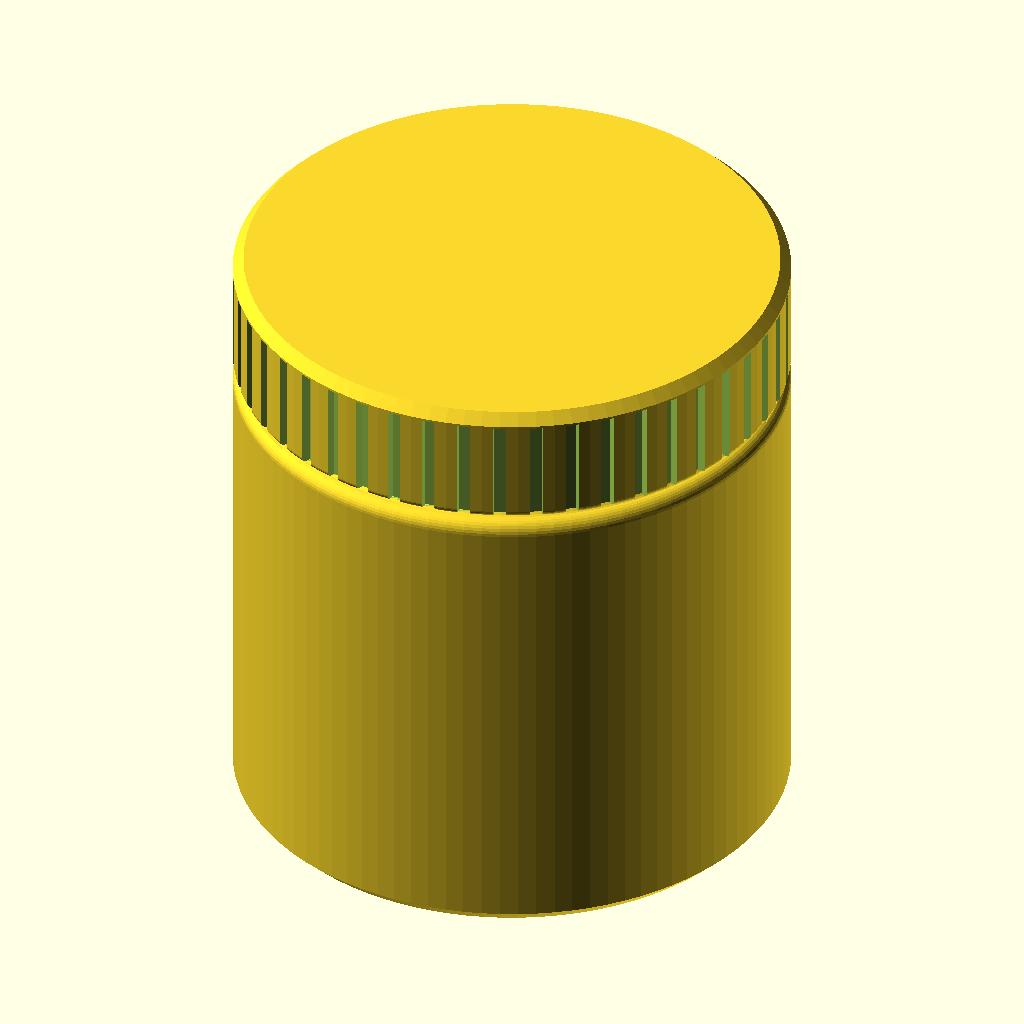
Cell 1: the model at its default parameters.
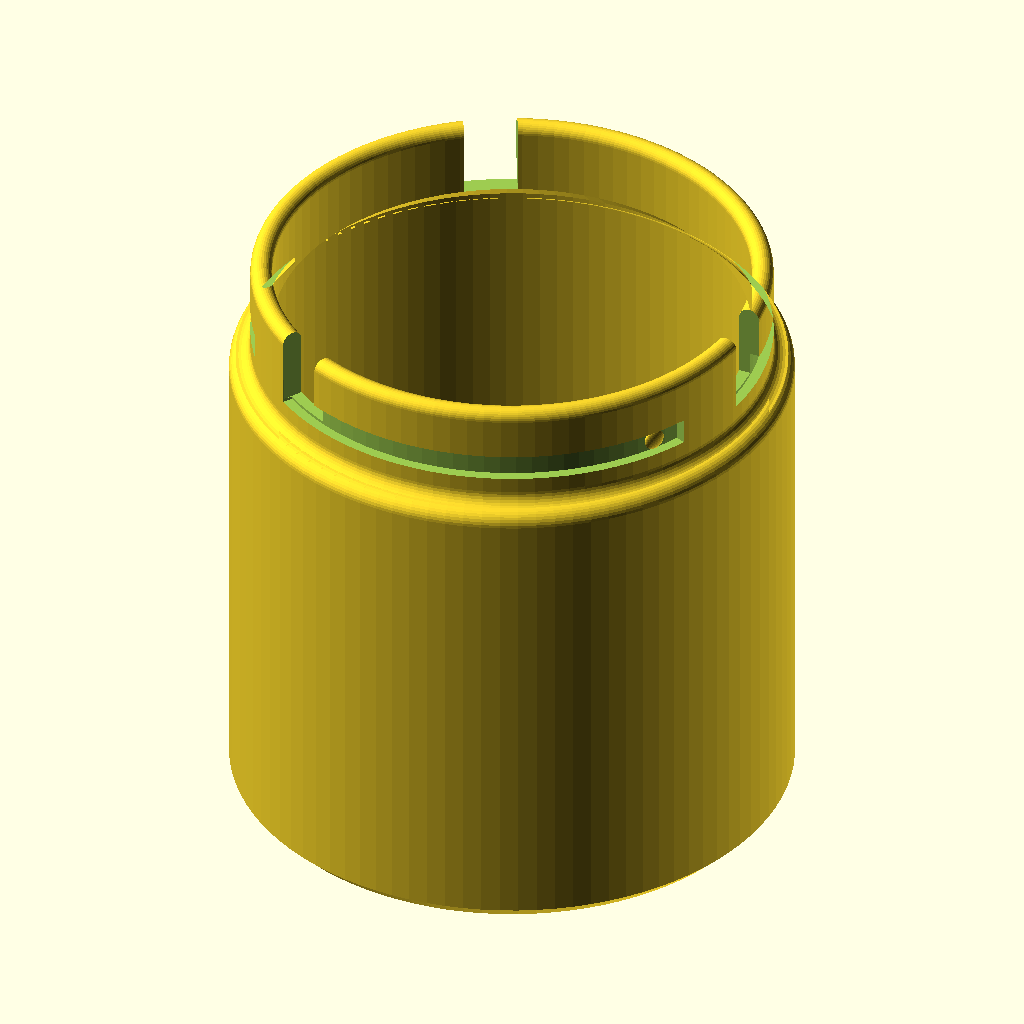
Cell 2: part = "jar" (everything else at default).
All cells are drawn from the same view direction (rotation 55°, 0°, 25°, orthographic, colour scheme Cornfield), but the view is re-fitted for each cell, so position and scale can differ between cells as well as the parameter.
OpenSCAD source file results/bench/bayonet_jar/20261031T163536Z/verify/26c5399a60b19872/src/model.scad:
// Desk jar with bayonet lid - PETG, Bambu Lab A1, 0.4 nozzle, no supports
// Dimensions in mm.

/* [Part] */
part = "assembly"; // [jar, lid, assembly]

/* [Dimensions] */
inner_r = 35;          // 70 mm main cavity across
inner_depth = 80;      // cavity depth
floor_t = 2.4;         // >= 1.6
body_r = 38.5;         // jar outside radius (77 mm across)
neck_r = 35.6;         // bayonet neck outside radius
neck_inner_r = 33;     // neck opening radius (66 mm clear opening)
neck_start = 67.4;     // z where body steps to neck
rim_z = 82.4;          // floor_t + inner_depth = 2.4 + 80
slot_z = 73.4;         // bayonet horizontal slot centre height
slot_w = 3.6;          // axial slot width
slot_floor_r = 34.2;   // groove floor radius (1.4 deep groove, 1.2 wall behind it)

lid_r = 38.5;          // flush with body_r
lid_inner_r = 36.1;    // 0.5 radial clearance over neck_r
lid_h = 16.8;          // lid height in print orientation
lid_top_t = 2.4;
lug_tip_r = 34.7;      // 0.5 clearance to slot_floor_r
lug_z_print = 12.0;    // lug centre in lid print coords

$fn = 96;

function arc2(cx, cy, r, a0, a1, n = 8) =
    [for (i = [0:n]) let (a = a0 + (a1 - a0) * i / n) [cx + r * cos(a), cy + r * sin(a)]];
// arc continuing from the previous profile point (no duplicate first point)
function arc2b(cx, cy, r, a0, a1, n = 8) =
    [for (i = [1:n]) let (a = a0 + (a1 - a0) * i / n) [cx + r * cos(a), cy + r * sin(a)]];

// ---------- Jar ----------
module jar_geo() {
    prof = concat(
        [[0, 0], [36.5, 0], [38.5, 2]],                    // base + 45deg bed chamfer
        [[38.5, 65.4]],
        arc2b(36.5, 65.4, 2, 0, 90),                       // shoulder outer fillet -> (36.5,67.4)
        [[37.6, 67.4]],
        arc2b(37.6, 69.4, 2, 270, 180),                    // shoulder/neck concave fillet -> (35.6,69.4)
        [[35.6, 80.9]],
        arc2b(34.1, 80.9, 1.5, 0, 90),                     // rim outer fillet -> (34.1,82.4)
        arc2b(34.1, 80.9, 1.5, 90, 180),                   // rim inner fillet -> (32.6,80.9)
        [[32.6, 72], [35, 69.6]],                         // 45deg inner neck expansion
        [[35, 5.4]],
        arc2b(32, 5.4, 3, 0, -90),                         // inner floor fillet -> (32,2.4)
        [[0, 2.4]]
    );
    difference() {
        rotate_extrude() polygon(prof);
        // bayonet L-slots: vertical entry + horizontal quarter-turn groove, x3
        for (k = [0, 120, 240]) rotate([0, 0, k]) {
            // horizontal annular-sector groove, -6 .. 96 deg
            translate([0, 0, slot_z - slot_w / 2])
                linear_extrude(height = slot_w)
                    polygon(concat(
                        arc2(0, 0, 37.5, -6, 96, 28),
                        arc2(0, 0, slot_floor_r, 96, -6, 28)));
            // vertical entry, open at rim
            translate([34.5, 0, 78]) cube([6, 7.4, 12], center = true);
        }
    }
    // detent bumps on groove floors, near locked end (81 deg in each slot):
    // flattened spheres protruding 0.6 mm inward, embedded 1.2 mm into the wall
    for (k = [0, 120, 240]) rotate([0, 0, k + 89])
        translate([34.6, 0, slot_z]) scale([0.4, 1, 1]) sphere(r = 1.5, $fn = 32);
}

// ---------- Lid (print orientation: closed top face on bed, skirt up) ----------
module lid_geo() {
    prof = concat(
        [[0, 0], [37, 0], [38.5, 1.5]],                    // top face + 45deg bed chamfer
        [[38.5, 15.8]],
        arc2(37.5, 15.8, 1, 0, 90),                        // skirt rim outer fillet -> (37.5,16.8)
        [[36.6, 16.8], [36.1, 16.3]],                     // skirt rim chamfer
        [[36.1, 2.4]],
        [[0, 2.4]]
    );
    difference() {
        rotate_extrude() polygon(prof);
        // shallow vertical grip flutes, within flush outer radius
        for (i = [0:47]) rotate([0, 0, i * 7.5])
            translate([38.0, 0, 9.3]) cube([2.0, 1.8, 15.0], center = true);
    }
    // bayonet lugs x3, curved tip, 45deg chamfer on print-down face
    for (k = [0, 120, 240]) rotate([0, 0, k - 4.75])
        rotate_extrude(angle = 9.5)
            polygon([[34.7, 12.3], [34.7, 13.2], [36.3, 13.2], [36.3, 10.8]]);
}

// ---------- Specs ----------
jar_bounds = [[-38.5, -38.5, 0], [38.5, 38.5, 82.4]];
lid_bounds = [[-38.5, -38.5, 0], [38.5, 38.5, 16.8]];

if (part == "jar") {
    echo(cadverify_spec = [
        ["bounds", jar_bounds],
        ["bodies", 1],
        ["through_holes", 0],
        ["support_faces", [["bottom", "-z", 3500]]],
        ["overhangs_allowed", [
            ["bayonet groove upper wall: 3.6mm wide groove bridges without support in PETG", [[-37, -37, 71.6], [37, 37, 75.2]]],
            ["45deg shoulder ring at z=67.4 (angle exactly at 45deg print limit, facetted ring of the shoulder/neck fillet)", [[-37.6, -37.6, 67.2], [37.6, 37.6, 67.6]]],
            ["rounded rim underside creases next to the entry slots at z=82.38 (tiny faceting slivers of the rim fillet)", [[-34.5, -34.5, 82.3], [34.5, 34.5, 82.4]]]
        ]],
        ["copies", 1],
        ["details", [
            ["body_wall", "thickness", [-50, 0, 40], [1, 0, 0], 3.5],
            ["neck_wall", "thickness", [35.36, 35.36, 78], [-0.707, -0.707, 0], 3.0],
            ["floor", "thickness", [10, 0, -5], [0, 0, 1], 2.4],
            ["cavity", "void", [[-30, -30, 20], [30, 30, 70]], 0.95],
            ["bayonet_slot", "void", [[23.5, 23.5, 72.5], [26.5, 26.5, 74.3]], 0.85],
            ["entry_slot", "void", [[34, -3, 77], [38, 3, 82]], 0.85],
            ["detent_bump", "material", [[-0.9, 33.5, 72.5], [2.1, 35.4, 74.7]], 0.12],
            ["detent_bump_view", "view", [[-3, 31, 70], [4, 37, 77]]],
            ["rim_soft", "view", [[-37, -6, 79], [37, 6, 82.4]]]
        ]]
    ]);
    jar_geo();
}

if (part == "lid") {
    echo(cadverify_spec = [
        ["bounds", lid_bounds],
        ["bodies", 1],
        ["through_holes", 0],
        ["support_faces", [["top_face", "-z", 3500]]],
        ["overhangs_allowed", [
            ["lug print-down 45deg chamfer and small lug underside", [[34, -4, 10], [37, 4, 14]]],
            ["lug print-down 45deg chamfer and small lug underside", [[-22, 26, 10], [-13, 35, 14]]],
            ["lug print-down 45deg chamfer and small lug underside", [[-22, -35, 10], [-13, -26, 14]]]
        ]],
        ["copies", 1],
        ["details", [
            ["skirt_wall", "thickness", [49.9, 3.27, 8], [-0.998, -0.065, 0], 2.4],
            ["top_wall", "thickness", [0, 0, -5], [0, 0, 1], 2.4],
            ["lid_cavity", "void", [[-30, -30, 6], [30, 30, 15]], 0.95],
            ["lug", "material", [[35.2, -2, 11.0], [36.1, 2, 13.1]], 0.8],
            ["lug_view", "view", [[33, -5, 9.5], [37, 5, 14.5]]],
            ["grip_flutes", "view", [[30, -10, 4], [38.5, 10, 15]]]
        ]]
    ]);
    lid_geo();
}

// ---------- Assembly ----------
cadverify_only = "";
module instance(name, partname, unit = 1) {
    echo(cadverify_instance = [name, partname, unit]);
    if (cadverify_only == "" || cadverify_only == name) children();
}

if (part == "assembly") {
    echo(cadverify_spec = [
        ["bounds", [[-38.5, -38.5, 0], [38.5, 38.5, 85.4]]],
        ["support_faces", [["desk", "-z", 3500]]],
        ["allowed_interferences", [["lid", "jar", "lug tips press 0.2mm (0.24 measured) against the detent bumps in the locked seat"]]],
        ["motions", [
            ["bayonet_lock_turn", ["lid"], "rotate", [0, 0, 0], [0, 0, 1], [0, -90],
                ["flex", [["lid", "jar", 0.7, "PETG skirt/lug flexes radially over 0.6mm detent bump at end of bayonet turn"]]]]
        ]],
        ["assembly_order", [
            [["jar"], [0, 0, 0]],
            [["lid"], [0, 0, -1], ["rotate", [0, 0, 0], [0, 0, 1], 90]]
        ]]
    ]);
    instance("jar", "jar") jar_geo();
    // lid print geo flipped to use orientation; rotate z 90 puts lugs at locked angle
    instance("lid", "lid") translate([0, 0, 85.4]) rotate([0, 0, 90]) rotate([180, 0, 0]) lid_geo();
}
Parameter table extracted from the source (name, type, default, range or options):
part: string, default "assembly", options "jar", "lid", "assembly"
inner_r: number, default 35
inner_depth: number, default 80
floor_t: number, default 2.4
body_r: number, default 38.5
neck_r: number, default 35.6
neck_inner_r: number, default 33
neck_start: number, default 67.4
rim_z: number, default 82.4
slot_z: number, default 73.4
slot_w: number, default 3.6
slot_floor_r: number, default 34.2
lid_r: number, default 38.5
lid_inner_r: number, default 36.1
lid_h: number, default 16.8
lid_top_t: number, default 2.4
lug_tip_r: number, default 34.7
lug_z_print: number, default 12
